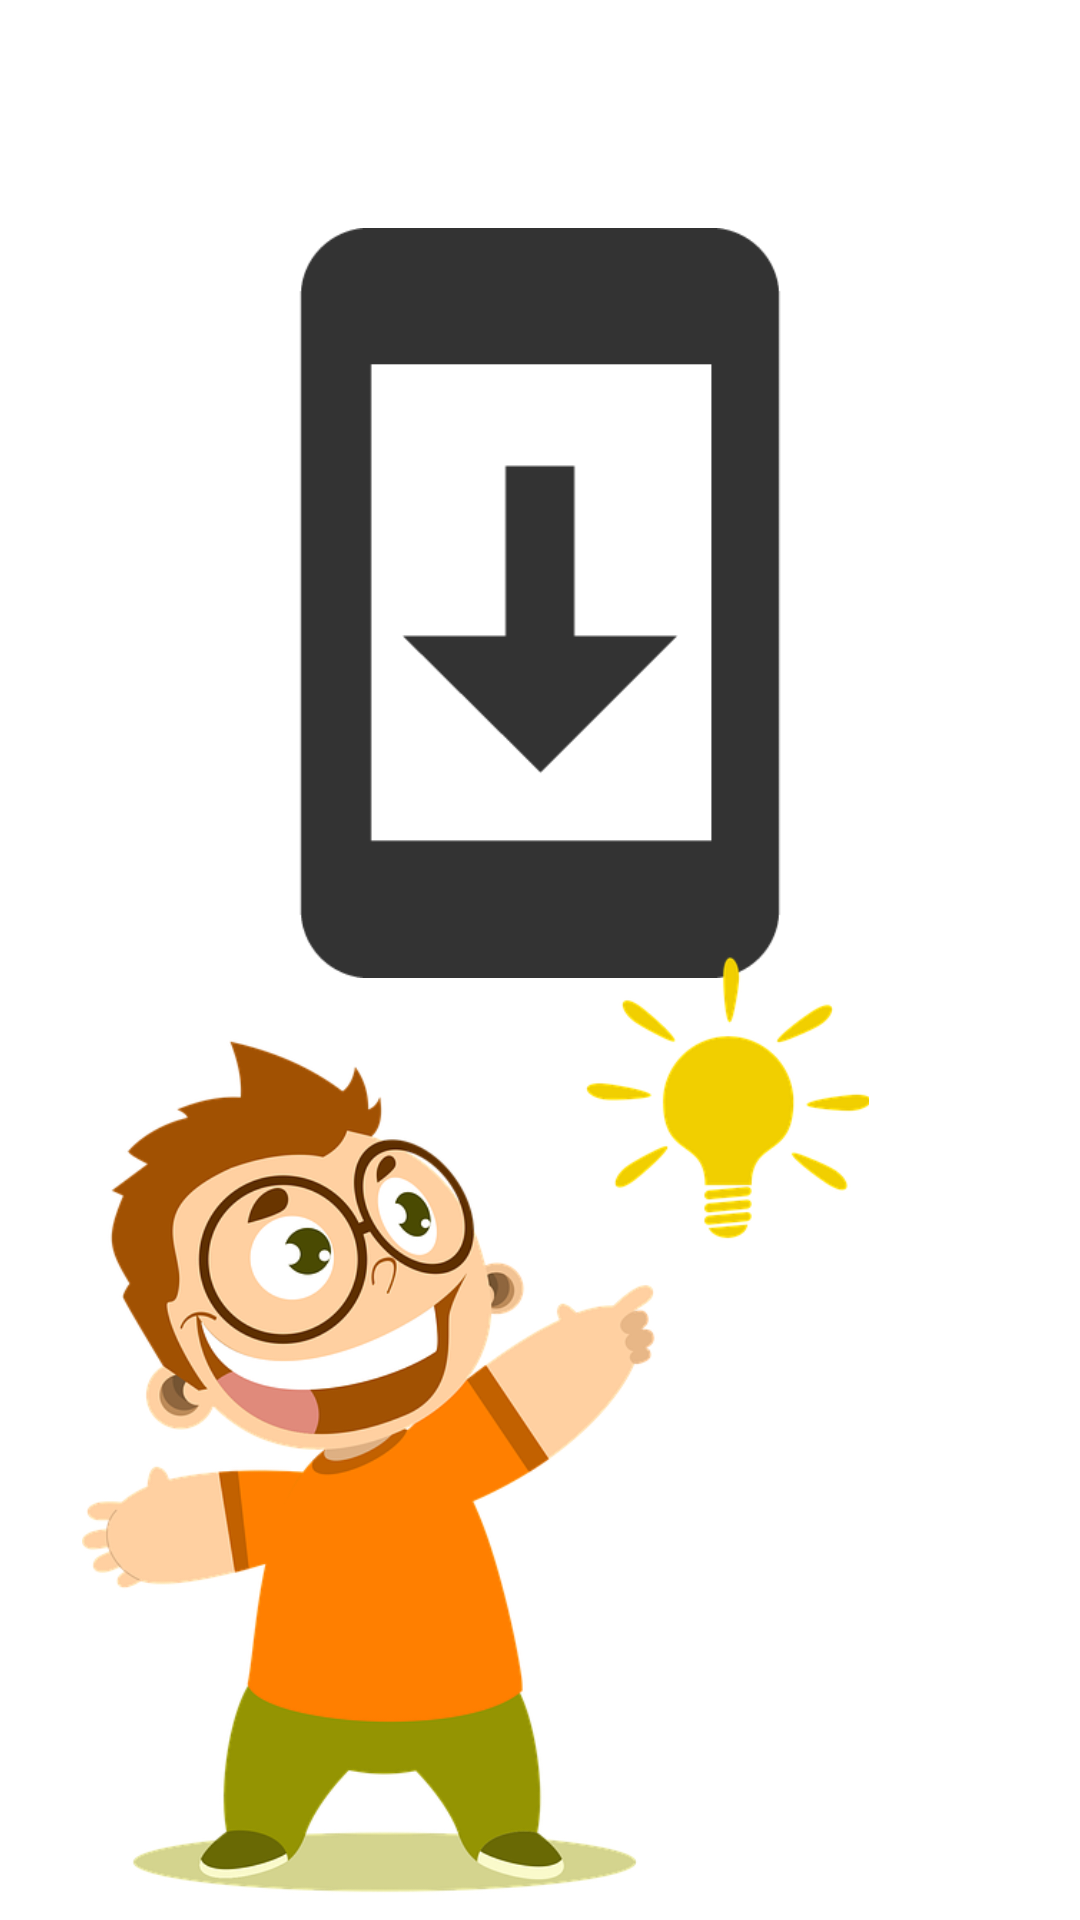

Here is an Android app screen rendered from its layout file. Give the layout XML and the strings, colors and styles it references.
<!-- AndroidManifest.xml: application theme Theme.AppCompat.NoActionBar -->
<!-- res/layout/fragment_settings.xml -->
<?xml version="1.0" encoding="utf-8"?>
<RelativeLayout
    xmlns:android="http://schemas.android.com/apk/res/android"
    xmlns:app="http://schemas.android.com/apk/res-auto"
    xmlns:tools="http://schemas.android.com/tools"
    android:layout_width="match_parent"
    android:layout_height="match_parent"
    android:background="@color/white"
    android:orientation="vertical"
    tools:context=".ui.settings.SettingsFragment">

    <FrameLayout
        android:layout_width="wrap_content"
        android:layout_height="wrap_content"
        android:layout_marginTop="30dp"
        android:layout_centerHorizontal="true">

        <ImageView
            android:id="@+id/imageView6"
            android:layout_width="250dp"
            android:layout_height="342dp"
            android:src="@drawable/update" />

        <Button
            android:id="@+id/btnUpdate"
            android:layout_width="150dp"
            android:layout_height="40dp"
            android:layout_below="@+id/imageView6"
            android:layout_marginStart="50dp"
            android:layout_marginTop="320dp"
            android:background="@drawable/custom_buttom3"
            android:backgroundTint="@color/black"
            android:fontFamily="@font/nunito_semibold"
            android:text="UPDATE TERA"
            android:textColor="@color/white" />

    </FrameLayout>

    <ImageView
        android:id="@+id/imageView7"
        android:layout_width="291dp"
        android:layout_height="322dp"
        android:layout_alignParentEnd="true"
        android:layout_alignParentBottom="true"
        android:layout_marginEnd="56dp"
        android:layout_marginBottom="6dp"
        android:src="@drawable/custom_image2" />

</RelativeLayout>
<!-- resources referenced by this layout -->
<resources>
  <color name="black">#FF000000</color>
  <color name="white">#FFFFFFFF</color>
  <!-- drawable custom_image2: png bitmap (drawable, 121227 bytes) -->
  <!-- drawable update: png bitmap (drawable, 4118 bytes) -->
</resources>
